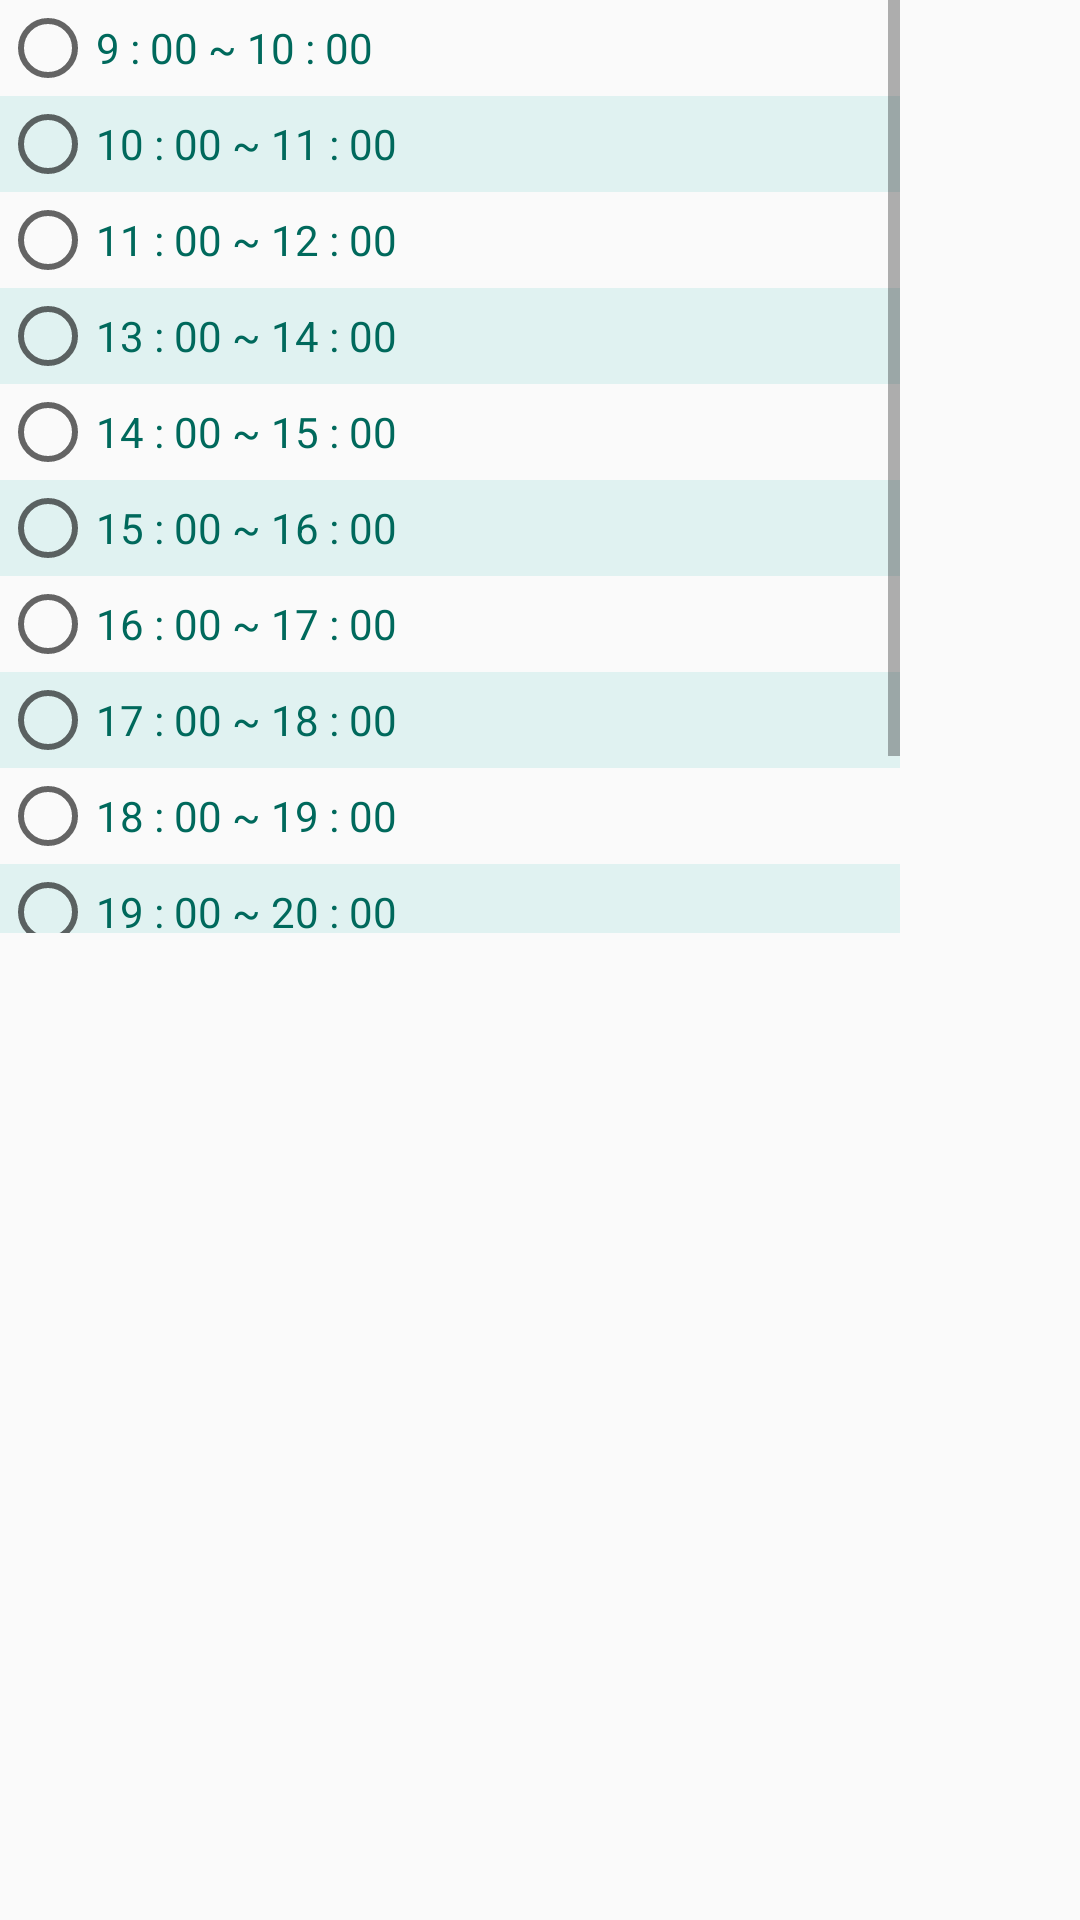

Android layout source for this screen:
<!-- AndroidManifest.xml: application theme AppTheme -->
<!-- res/layout/customer_rec_view.xml -->
<?xml version="1.0" encoding="utf-8"?>
<android.support.constraint.ConstraintLayout
    xmlns:android="http://schemas.android.com/apk/res/android"
    xmlns:tools="http://schemas.android.com/tools"
    android:layout_width="match_parent"
    android:layout_height="match_parent">

    <ScrollView
        android:layout_width="300dp"
        android:layout_height="311dp"
        tools:ignore="MissingConstraints"
        tools:layout_editor_absoluteX="42dp"
        tools:layout_editor_absoluteY="80dp">

        <LinearLayout
            android:layout_width="match_parent"
            android:layout_height="wrap_content"
            android:orientation="vertical">

            <RadioGroup
                android:id="@+id/rec_Buttons"
                android:layout_width="match_parent"
                android:layout_height="match_parent">

                <RadioButton
                    android:id="@+id/radioButton1"
                    android:layout_width="match_parent"
                    android:layout_height="wrap_content"
                    android:layout_weight="1"
                    android:text="9 : 00 ~ 10 : 00"
                    android:textColor="#00695c" />

                <RadioButton
                    android:id="@+id/radioButton2"
                    android:layout_width="match_parent"
                    android:layout_height="wrap_content"
                    android:layout_weight="1"
                    android:text="10 : 00 ~ 11 : 00"
                    android:textColor="#00695c"
                    android:background="#e0f2f1"/>

                <RadioButton
                    android:id="@+id/radioButton3"
                    android:layout_width="match_parent"
                    android:layout_height="wrap_content"
                    android:layout_weight="1"
                    android:text="11 : 00 ~ 12 : 00"
                    android:textColor="#00695c"/>

                <RadioButton
                    android:id="@+id/radioButton4"
                    android:layout_width="match_parent"
                    android:layout_height="wrap_content"
                    android:layout_weight="1"
                    android:text="13 : 00 ~ 14 : 00"
                    android:textColor="#00695c"
                    android:background="#e0f2f1"/>

                <RadioButton
                    android:id="@+id/radioButton5"
                    android:layout_width="match_parent"
                    android:layout_height="wrap_content"
                    android:layout_weight="1"
                    android:text="14 : 00 ~ 15 : 00"
                    android:textColor="#00695c"/>

                <RadioButton
                    android:id="@+id/radioButton6"
                    android:layout_width="match_parent"
                    android:layout_height="wrap_content"
                    android:layout_weight="1"
                    android:text="15 : 00 ~ 16 : 00"
                    android:textColor="#00695c"
                    android:background="#e0f2f1"/>

                <RadioButton
                    android:id="@+id/radioButton7"
                    android:layout_width="match_parent"
                    android:layout_height="wrap_content"
                    android:layout_weight="1"
                    android:text="16 : 00 ~ 17 : 00"
                    android:textColor="#00695c"/>

                <RadioButton
                    android:id="@+id/radioButton8"
                    android:layout_width="match_parent"
                    android:layout_height="wrap_content"
                    android:layout_weight="1"
                    android:text="17 : 00 ~ 18 : 00"
                    android:textColor="#00695c"
                    android:background="#e0f2f1"/>

                <RadioButton
                    android:id="@+id/radioButton9"
                    android:layout_width="match_parent"
                    android:layout_height="wrap_content"
                    android:layout_weight="1"
                    android:text="18 : 00 ~ 19 : 00"
                    android:textColor="#00695c"/>

                <RadioButton
                    android:id="@+id/radioButton10"
                    android:layout_width="match_parent"
                    android:layout_height="wrap_content"
                    android:layout_weight="1"
                    android:text="19 : 00 ~ 20 : 00"
                    android:textColor="#00695c"
                    android:background="#e0f2f1"/>

                <RadioButton
                    android:id="@+id/radioButton11"
                    android:layout_width="match_parent"
                    android:layout_height="wrap_content"
                    android:layout_weight="1"
                    android:text="20 : 00 ~ 21 : 00"
                    android:textColor="#00695c"/>

                <RadioButton
                    android:id="@+id/radioButton12"
                    android:layout_width="match_parent"
                    android:layout_height="wrap_content"
                    android:layout_weight="1"
                    android:text="21 : 00 ~ 22 : 00"
                    android:textColor="#00695c"
                    android:background="#e0f2f1"/>

            </RadioGroup>
        </LinearLayout>
    </ScrollView>

</android.support.constraint.ConstraintLayout>
<!-- resources referenced by this layout -->
<resources>
  <style name="AppTheme" parent="Theme.AppCompat.Light.DarkActionBar">
          
          <item name="colorPrimary">#00796B</item>
          <item name="colorPrimaryDark">#00695c</item>
          <item name="colorAccent">@color/colorAccent</item>
  
      </style>
  <!-- not gathered from this repository: default colours our renderer supplied (Android Studio template values) -->
  <color name="colorAccent">#FF03DAC5</color>
</resources>
